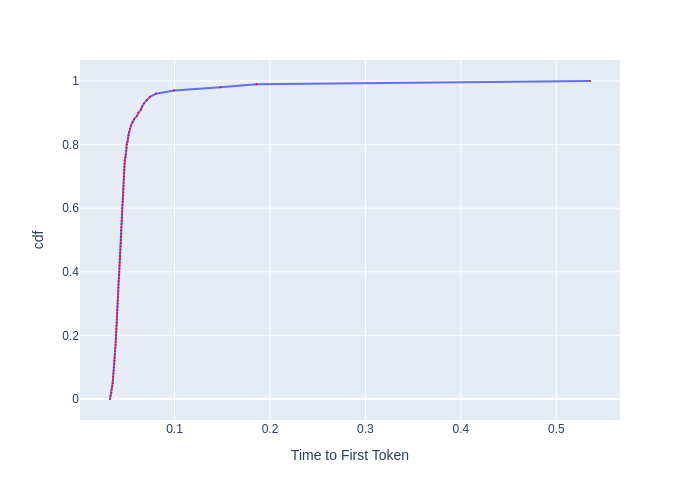

The table this chart was drawn from, first rows:
, cdf, Time to First Token
0, 0.0, 0.03242
1, 0.01, 0.03301
2, 0.02, 0.03395
3, 0.03, 0.03422
4, 0.04, 0.03484
5, 0.05, 0.03519
6, 0.06, 0.03547
7, 0.07, 0.03576
8, 0.08, 0.03604
9, 0.09, 0.03648
10, 0.1, 0.03663
11, 0.11, 0.03685
12, 0.12, 0.03714
13, 0.13, 0.03737
14, 0.14, 0.03759
15, 0.15, 0.03767
16, 0.16, 0.03797
17, 0.17, 0.03827
18, 0.18, 0.03843
19, 0.19, 0.03858
20, 0.2, 0.03874
21, 0.21, 0.03897
22, 0.22, 0.03905
23, 0.23, 0.03928
24, 0.24, 0.03952
25, 0.25, 0.03976
26, 0.26, 0.03984
27, 0.27, 0.03992
28, 0.28, 0.04008
29, 0.29, 0.04024
30, 0.3, 0.0404
31, 0.31, 0.04056
32, 0.32, 0.04072
33, 0.33, 0.0408
34, 0.34, 0.04097
35, 0.35, 0.04105
36, 0.36, 0.04121
37, 0.37, 0.04138
38, 0.38, 0.04163
39, 0.39, 0.04188
40, 0.4, 0.04213
41, 0.41, 0.04238
42, 0.42, 0.04238
43, 0.43, 0.04264
44, 0.44, 0.04272
45, 0.45, 0.04289
46, 0.46, 0.04315
47, 0.47, 0.04333
48, 0.48, 0.0435
49, 0.49, 0.04376
50, 0.5, 0.04385
51, 0.51, 0.04394
52, 0.52, 0.04411
53, 0.53, 0.0442
54, 0.54, 0.04429
55, 0.55, 0.04456
56, 0.56, 0.04465
57, 0.57, 0.04482
58, 0.58, 0.04491
59, 0.59, 0.045
... 41 more rows
